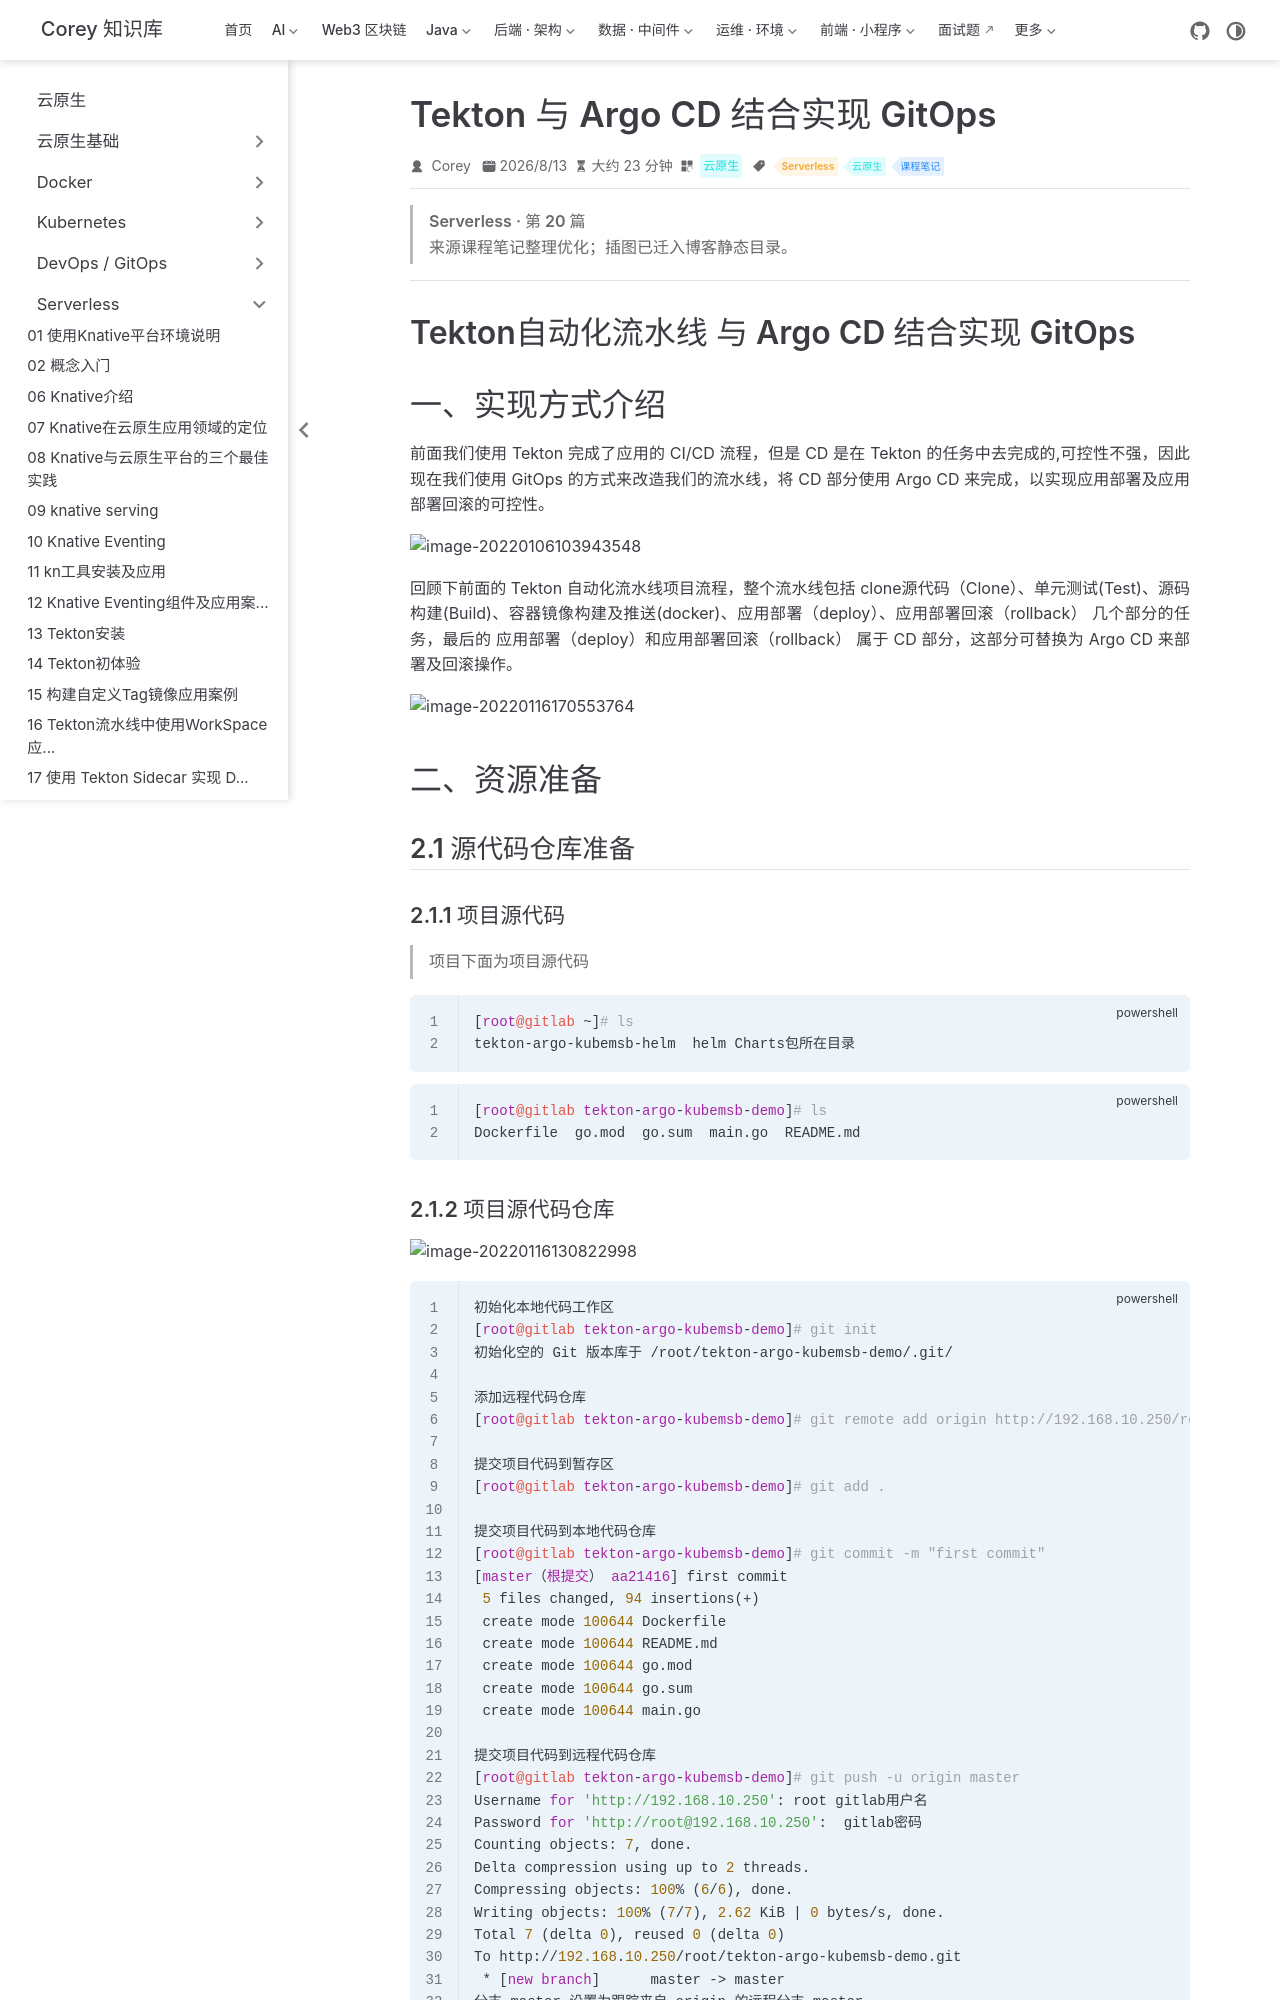

repository: code-corey/code-corey.github.io · page: 云原生/serverless/serverless-20-tekton-与-argo-cd-结合实现-gitops.html · generator: jekyll

---
title: Tekton 与 Argo CD 结合实现 GitOps
sidebarGroup: Serverless
shortTitle: 20 Tekton 与 Argo CD 结合实现 ...
order: 20
date: 2026-08-13T00:00:00.000Z
category: 云原生
tag:
  - Serverless
  - 云原生
  - 课程笔记
description: 'Tekton自动化流水线 与 Argo CD 结合实现 GitOps 一、实现方式介绍 前面我们使用 Tekton 完成了应用的 CI/CD 流程，但是 CD 是在 Tekton 的任务中去完成的,可...'
---

> **Serverless · 第 20 篇**
>
> 来源课程笔记整理优化；插图已迁入博客静态目录。

---

# Tekton自动化流水线 与 Argo CD 结合实现 GitOps

# 一、实现方式介绍

前面我们使用 Tekton 完成了应用的 CI/CD 流程，但是 CD 是在 Tekton 的任务中去完成的,可控性不强，因此现在我们使用 GitOps 的方式来改造我们的流水线，将 CD 部分使用 Argo CD 来完成，以实现应用部署及应用部署回滚的可控性。

![image-20220106103943548](/云原生/serverless/serverless-20-tekton-与-argo-cd-结合实现-gitops/image-20220106103943548.png)

回顾下前面的 Tekton 自动化流水线项目流程，整个流水线包括 clone源代码（Clone）、单元测试(Test)、源码构建(Build)、容器镜像构建及推送(docker)、应用部署（deploy）、应用部署回滚（rollback） 几个部分的任务，最后的 应用部署（deploy）和应用部署回滚（rollback） 属于 CD 部分，这部分可替换为 Argo CD 来部署及回滚操作。

![image-20220116170553764](/云原生/serverless/serverless-20-tekton-与-argo-cd-结合实现-gitops/image-20220116170553764.png)

# 二、资源准备

## 2.1 源代码仓库准备

### 2.1.1 项目源代码

> 项目下面为项目源代码

~~~powershell
[root@gitlab ~]# ls
tekton-argo-kubemsb-helm  helm Charts包所在目录
~~~

~~~powershell
[root@gitlab tekton-argo-kubemsb-demo]# ls
Dockerfile  go.mod  go.sum  main.go  README.md
~~~
